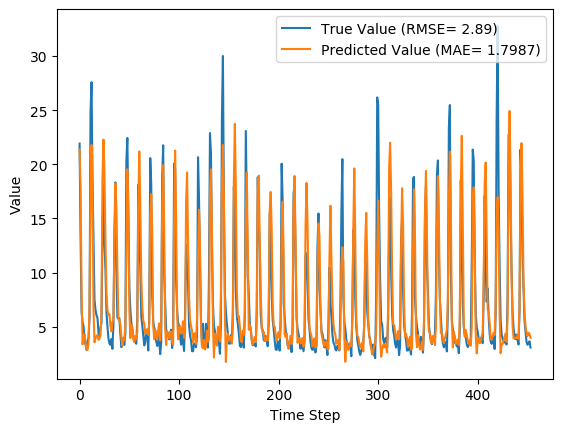

The file beside this chart, header and first rows:
y_true, y_pred, y_true_scaled, y_pred_scaled
21.92, 21.37, 0.6769, 0.6591
13.33, 17.96, 0.4016, 0.5499
6.39, 8.254, 0.1792, 0.2389
5.39, 3.366, 0.1471, 0.08224
5.03, 3.978, 0.1356, 0.1019
3.83, 4.292, 0.09712, 0.1119
3.34, 3.522, 0.08141, 0.08723
2.86, 2.897, 0.06603, 0.0672
3.71, 2.847, 0.09327, 0.06561
3.94, 3.477, 0.1006, 0.0858
5.87, 6.913, 0.1625, 0.1959
24.74, 16.75, 0.7673, 0.5113
27.59, 21.79, 0.8587, 0.6728
18.73, 17.07, 0.5747, 0.5214
12.85, 6.597, 0.3862, 0.1858
7.48, 3.554, 0.2141, 0.08827
6.57, 3.941, 0.1849, 0.1007
6.04, 4.117, 0.1679, 0.1063
5.81, 4.226, 0.1606, 0.1098
4.46, 3.785, 0.1173, 0.09566
4.1, 3.889, 0.1058, 0.09901
4.91, 4.23, 0.1317, 0.1099
5.34, 6.358, 0.1455, 0.1781
13.68, 18.53, 0.4128, 0.5684
18.14, 22.28, 0.5558, 0.6886
12.64, 19.31, 0.3795, 0.5934
10.28, 13.08, 0.3038, 0.3937
6.35, 8.105, 0.1779, 0.2341
5.03, 6.532, 0.1356, 0.1837
3.92, 6.118, 0.1, 0.1704
3.44, 6.147, 0.08462, 0.1714
3.32, 5.095, 0.08077, 0.1376
3.86, 4.563, 0.09808, 0.1206
2.95, 5.41, 0.06891, 0.1478
5.15, 5.622, 0.1394, 0.1546
13.58, 12.34, 0.4096, 0.3699
18.33, 18.24, 0.5619, 0.559
10.32, 16.11, 0.3051, 0.4908
5.83, 10.27, 0.1612, 0.3036
5.76, 5.687, 0.159, 0.1566
5.79, 5.593, 0.1599, 0.1536
4.28, 5.216, 0.1115, 0.1415
3.1, 3.946, 0.07372, 0.1008
3.32, 3.235, 0.08077, 0.07805
3.73, 3.985, 0.09391, 0.1021
3.32, 3.739, 0.08077, 0.09421
4.43, 5.081, 0.1163, 0.1372
20.24, 12.03, 0.6231, 0.3599
22.44, 19.54, 0.6936, 0.6005
15.41, 15.37, 0.4683, 0.4671
8.69, 6.617, 0.2529, 0.1864
6.6, 3.948, 0.1859, 0.1009
5.37, 5.192, 0.1465, 0.1408
4.68, 5.014, 0.1244, 0.1351
4.0, 3.801, 0.1026, 0.0962
4.08, 3.576, 0.1051, 0.08899
3.63, 4.127, 0.09071, 0.1066
3.42, 3.827, 0.08397, 0.09703
5.76, 4.524, 0.159, 0.1194
18.11, 16.26, 0.5548, 0.4956
... 394 more rows
